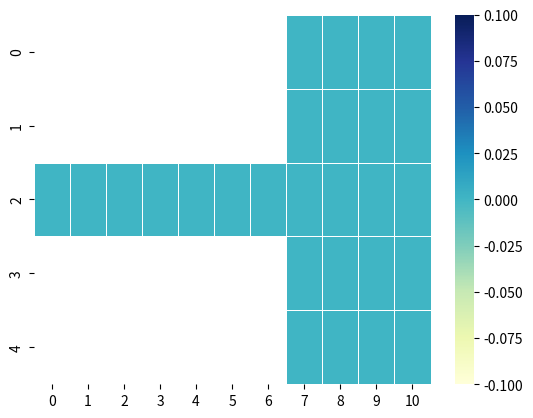

Write the Python code that produced this figure.
"""
-------------------------------
| Dartmouth College           |
| ENGG 199.09 - Game Theory   |
| Fall 2022                   |
-------------------------------

Boards for the MDP Model

This script will be used to store the static or dynamic "boards" that act as the basis for the 
environment object generated by envs.py. 
"""

# imports 
import numpy as np 

class board1:
    board = np.array([[np.nan, np.nan, np.nan, np.nan, np.nan, np.nan, np.nan, 0, 0, 0, 0], 
                      [np.nan, np.nan, np.nan, np.nan, np.nan, np.nan, np.nan, 0, 0, 0, 0],
                      [0, 0, 0, 0, 0, 0, 0, 0, 0, 0, 0], 
                      [np.nan, np.nan, np.nan, np.nan, np.nan, np.nan, np.nan, 0, 0, 0, 0], 
                      [np.nan, np.nan, np.nan, np.nan, np.nan, np.nan, np.nan, 0, 0, 0, 0]])
    original_board = board.copy()
    board_x = board.shape[1]
    board_y = board.shape[0]
    agent_start_position = (2,7)
    fire_start_position = (2,0)


class board2:
    board = np.array([[0, 0, 0, 0], 
                      [0, 0, 0, 0],
                      [0, 0, 0, 0], 
                      [0, 0, 0, 0]])
    original_board = board.copy()
    board_x = board.shape[1]
    board_y = board.shape[0]
    agent_start_position = (3, 3)
    fire_start_position = (0,0)


# some plotting code 
if __name__ == "__main__":
    import numpy as np
    import seaborn as sns
    import matplotlib.pylab as plt

    data = board1.board
    ax = sns.heatmap(data, linewidth=0.5,  cmap="YlGnBu")
    plt.show()